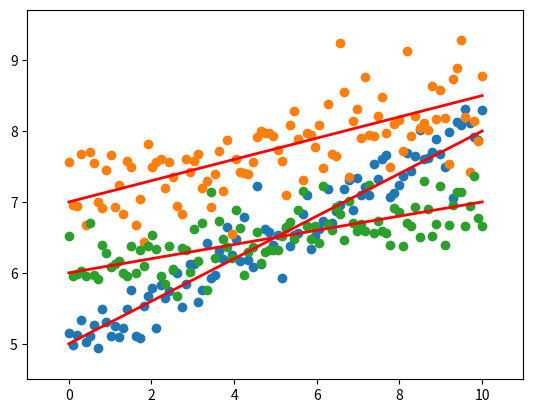

Recreate this plot in Python.
import matplotlib.pyplot as pyplot
import numpy as np
import os
from datetime import datetime

def create_plot_and_noise(m,b,noise_coeff):
    noise = noise_coeff*np.random.randn(100)
    global x
    x = np.linspace(0,10,100)
    global y
    y=m*x+b+noise

    pyplot.scatter(x,y)
    pyplot.plot(x,m*x+b,linewidth=2,color='red')

create_plot_and_noise(0.3,5,0.3)
create_plot_and_noise(0.15,7,0.4)
create_plot_and_noise(0.1,6,0.3)

pyplot.margins(x=0.1,y=0.1)
if os.name=="nt":
    pyplot.savefig(f"plot{datetime.timestamp(datetime.now())}.png")
else:
    pyplot.savefig(f"plot{datetime.timestamp(datetime.now())}.png")
pyplot.show()
